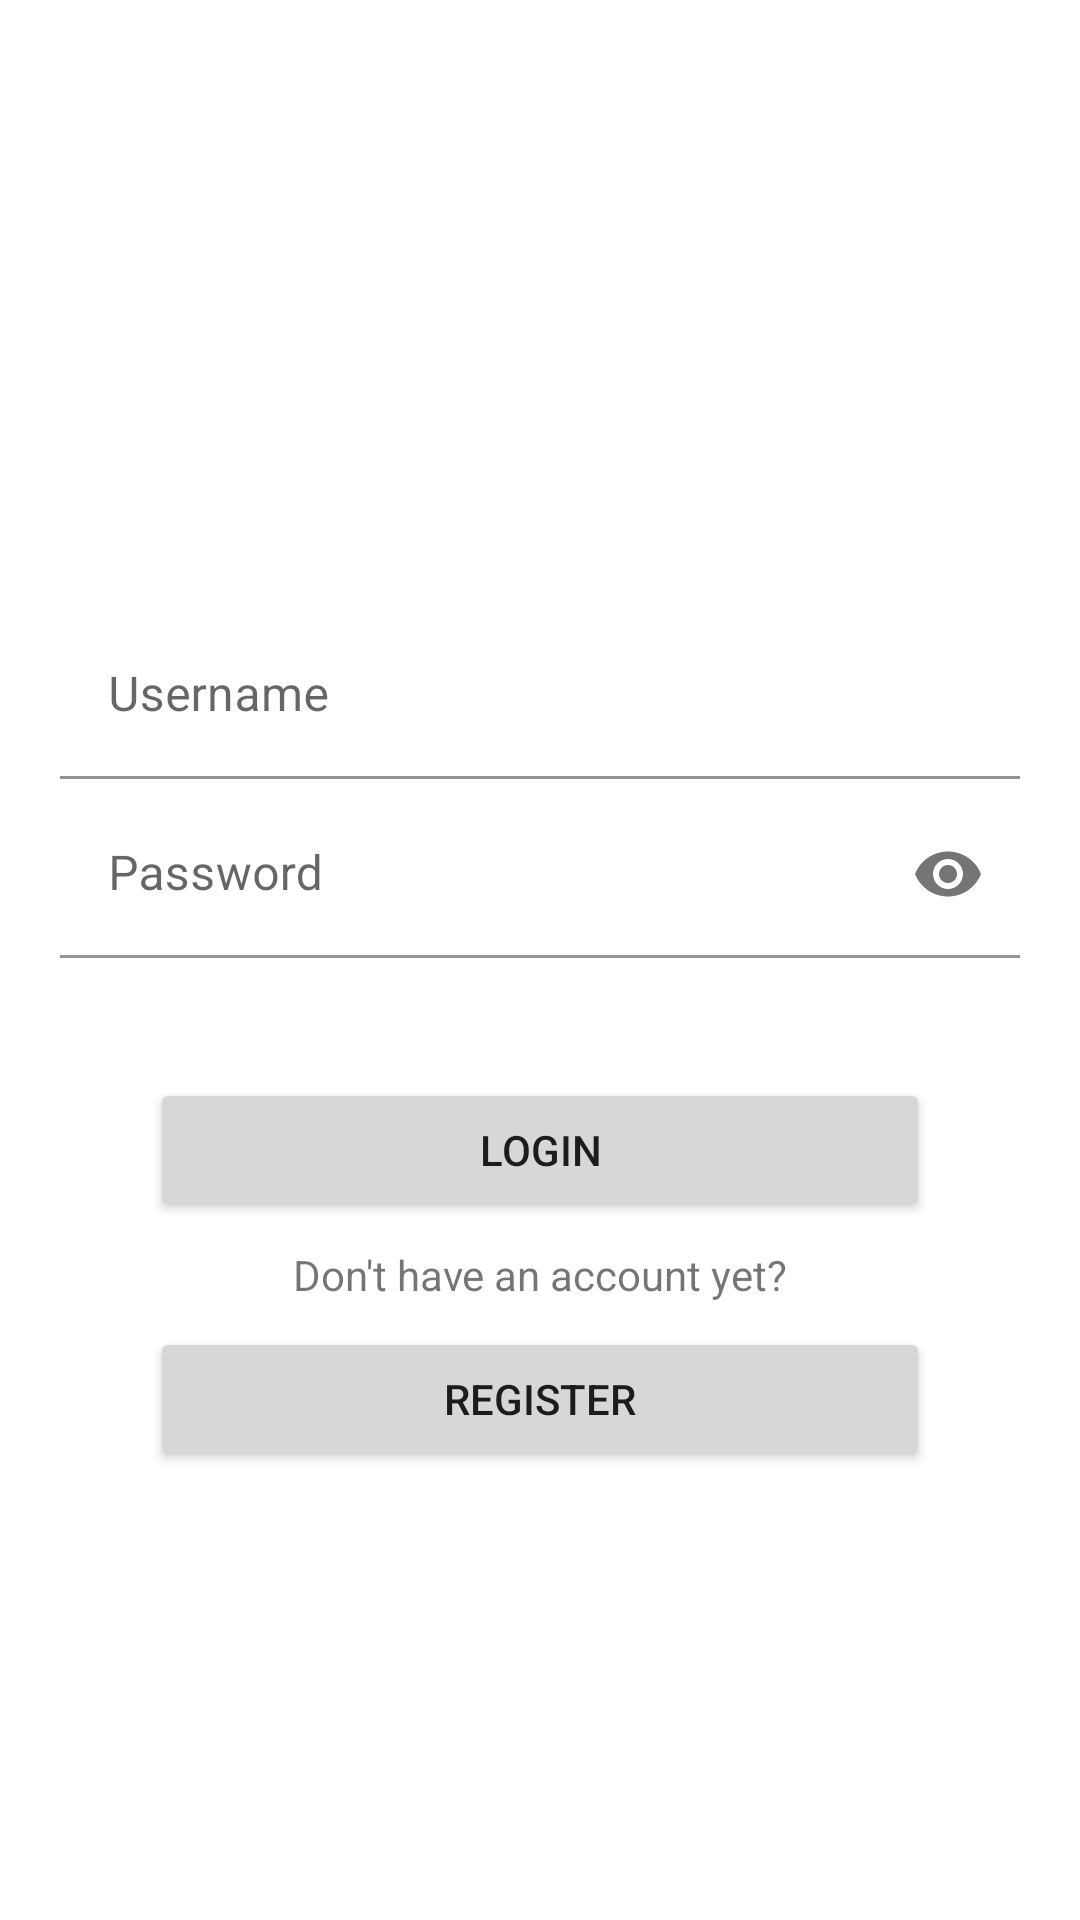

Write the Android layout XML for this screen, with the resource values it uses.
<!-- AndroidManifest.xml: application theme Theme.TeslaLogin -->
<!-- res/layout/activity_login.xml -->
<?xml version="1.0" encoding="utf-8"?>
<androidx.constraintlayout.widget.ConstraintLayout xmlns:android="http://schemas.android.com/apk/res/android"
    xmlns:app="http://schemas.android.com/apk/res-auto"
    xmlns:tools="http://schemas.android.com/tools"
    android:layout_width="match_parent"
    android:layout_height="match_parent"
    tools:context=".LoginActivity">


    <LinearLayout
        android:id="@+id/linearLayout"
        android:layout_width="0dp"
        android:layout_height="wrap_content"
        android:layout_marginStart="20dp"
        android:layout_marginTop="200dp"
        android:layout_marginEnd="20dp"
        android:orientation="vertical"
        app:layout_constraintEnd_toEndOf="parent"
        app:layout_constraintStart_toStartOf="parent"
        app:layout_constraintTop_toTopOf="parent">

        <com.google.android.material.textfield.TextInputLayout
            android:id="@+id/textFieldUsername"
            android:layout_width="match_parent"
            android:layout_height="wrap_content"
            android:layout_marginTop="4dp"
            android:hint="Username">

            <com.google.android.material.textfield.TextInputEditText
                android:id="@+id/username_ed_login"
                android:layout_width="match_parent"
                android:background="@android:color/transparent"

                android:layout_height="wrap_content"
 />

        </com.google.android.material.textfield.TextInputLayout>

        <com.google.android.material.textfield.TextInputLayout
            android:id="@+id/textFieldPassword"
            android:layout_width="match_parent"
            android:layout_height="wrap_content"
            android:layout_marginTop="4dp"
            android:hint="Password"
            app:passwordToggleEnabled="true">

            <com.google.android.material.textfield.TextInputEditText
                android:id="@+id/password_ed_login"
                android:layout_width="match_parent"
                android:layout_height="wrap_content"
                android:background="@android:color/transparent"

                android:inputType="textPassword" />

        </com.google.android.material.textfield.TextInputLayout>

    </LinearLayout>

    <Button
        android:id="@+id/sign_in_btn"
        android:layout_width="0dp"
        android:layout_height="wrap_content"
        android:layout_marginStart="50dp"
        android:layout_marginTop="40dp"
        android:layout_marginEnd="50dp"
        android:text="Login"
        app:layout_constraintEnd_toEndOf="parent"
        app:layout_constraintHorizontal_bias="1.0"
        app:layout_constraintStart_toStartOf="parent"
        app:layout_constraintTop_toBottomOf="@+id/linearLayout" />

    <TextView
        android:id="@+id/textView"
        android:layout_width="wrap_content"
        android:layout_height="wrap_content"
        android:layout_marginTop="8dp"
        android:text="@string/reg_stmt_txt"
        app:layout_constraintEnd_toEndOf="parent"
        app:layout_constraintStart_toStartOf="parent"
        app:layout_constraintTop_toBottomOf="@+id/sign_in_btn" />

    <Button
        android:id="@+id/sign_up_btn"
        android:layout_width="0dp"
        android:layout_height="wrap_content"
        android:layout_marginStart="50dp"
        android:layout_marginTop="8dp"
        android:layout_marginEnd="50dp"
        android:text="Register"
        app:layout_constraintEnd_toEndOf="parent"
        app:layout_constraintHorizontal_bias="0.0"
        app:layout_constraintStart_toStartOf="parent"
        app:layout_constraintTop_toBottomOf="@+id/textView" />
</androidx.constraintlayout.widget.ConstraintLayout>
<!-- resources referenced by this layout -->
<resources>
  <string name="reg_stmt_txt">Don\'t have an account yet?</string>
  <style name="Theme.TeslaLogin" parent="Theme.MaterialComponents.DayNight.DarkActionBar">
          
          <item name="colorPrimary">@color/colorPrimary</item>
          <item name="colorPrimaryVariant">@color/colorPrimaryVariant</item>
          <item name="colorOnPrimary">@color/white</item>
          
          <item name="colorSecondary">@color/colorSecondary</item>
          <item name="colorSecondaryVariant">@color/colorSecondaryVariant</item>
          <item name="colorOnSecondary">@color/white</item>
          
          <item name="android:statusBarColor" tools:targetApi="l">?attr/colorPrimaryVariant</item>
          
      </style>
  <color name="colorPrimary">#FF5252</color>
  <color name="colorPrimaryVariant">#F50057</color>
  <color name="white">#FFFFFFFF</color>
  <color name="colorSecondary">#FF5252</color>
  <color name="colorSecondaryVariant">#FF5252</color>
</resources>
